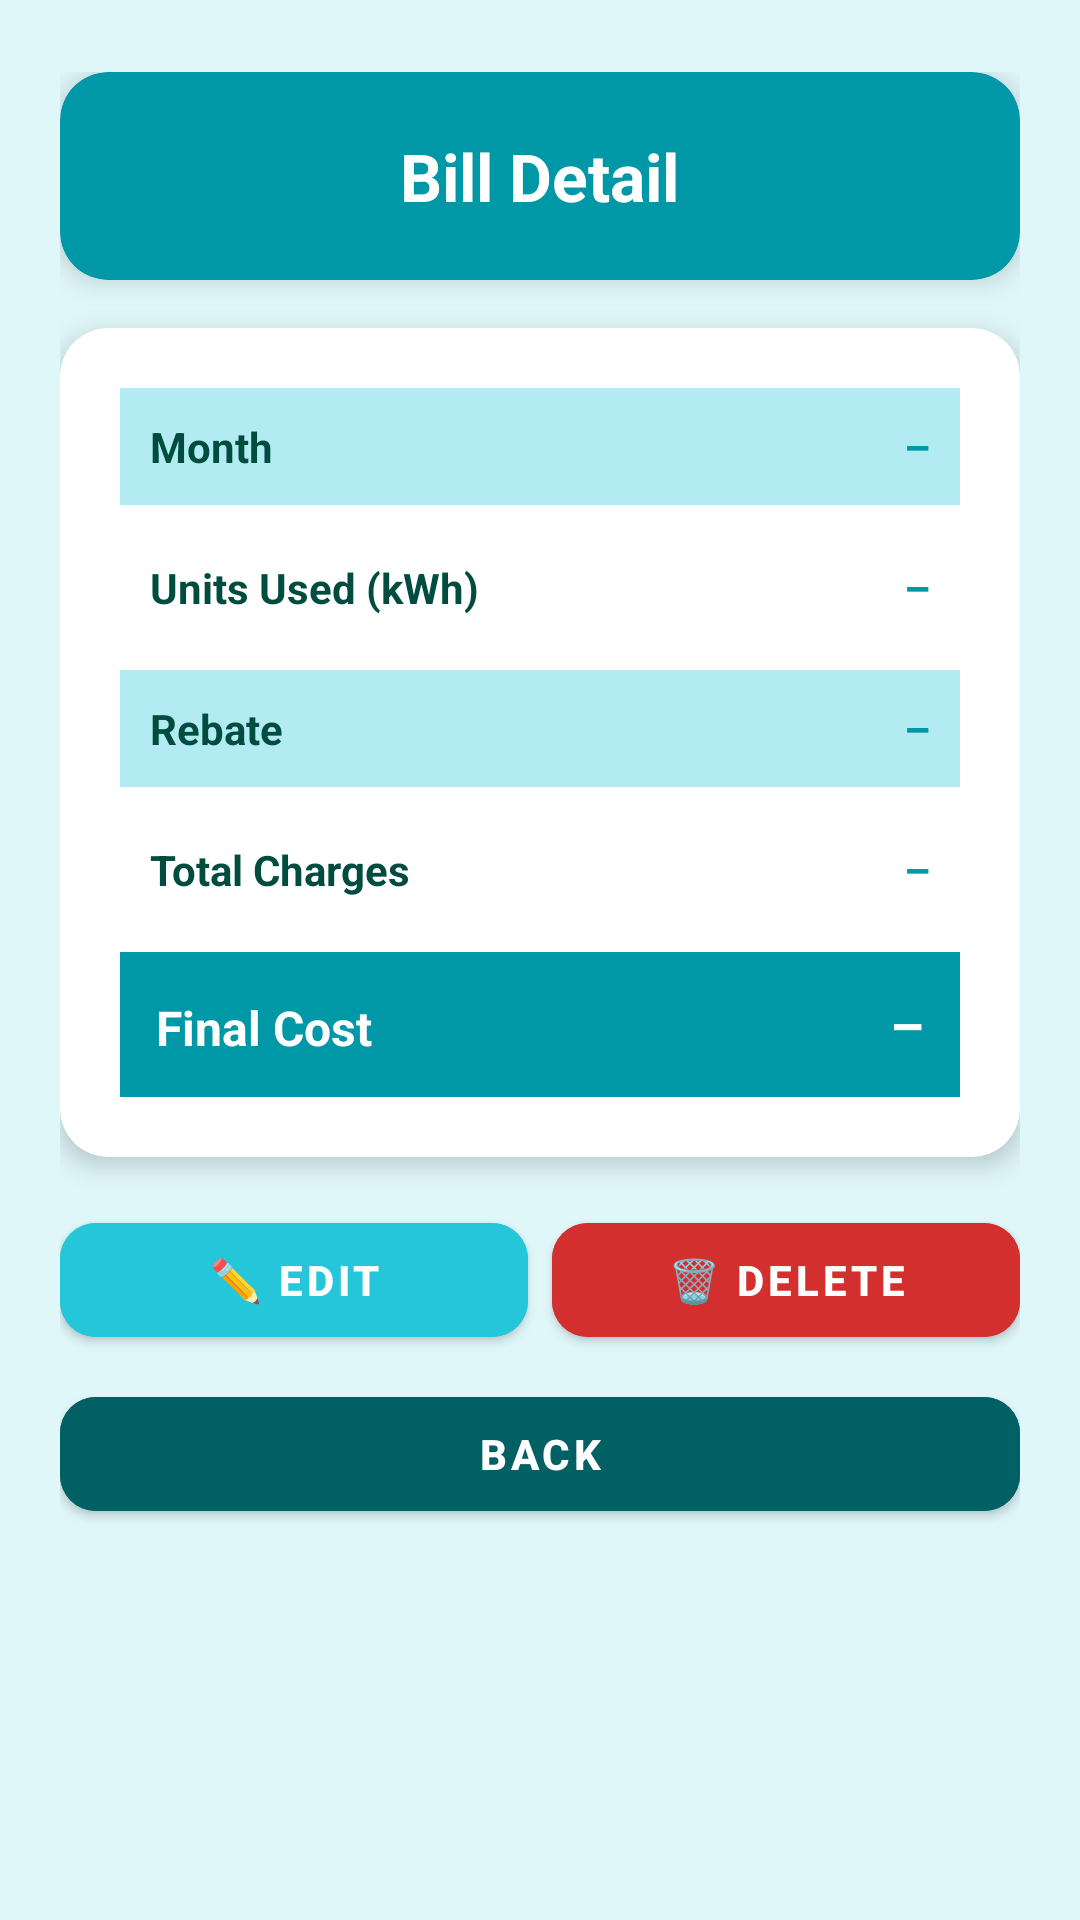

Android layout source for this screen:
<!-- AndroidManifest.xml: application theme Theme.ElectricityBill -->
<!-- res/layout/activity_detail.xml -->
<?xml version="1.0" encoding="utf-8"?>
<ScrollView xmlns:android="http://schemas.android.com/apk/res/android"
    xmlns:app="http://schemas.android.com/apk/res-auto"
    android:layout_width="match_parent"
    android:layout_height="match_parent"
    android:background="@color/colorBackground"
    android:fillViewport="true">

    <LinearLayout
        android:layout_width="match_parent"
        android:layout_height="wrap_content"
        android:orientation="vertical"
        android:gravity="center_horizontal"
        android:paddingStart="20dp"
        android:paddingEnd="20dp"
        android:paddingTop="24dp"
        android:paddingBottom="24dp">

        
        <androidx.cardview.widget.CardView
            android:layout_width="match_parent"
            android:layout_height="wrap_content"
            android:layout_marginBottom="16dp"
            app:cardCornerRadius="16dp"
            app:cardElevation="5dp"
            app:cardBackgroundColor="@color/colorPrimary">

            <LinearLayout
                android:layout_width="match_parent"
                android:layout_height="wrap_content"
                android:orientation="vertical"
                android:gravity="center"
                android:padding="20dp">

                <TextView
                    android:layout_width="wrap_content"
                    android:layout_height="wrap_content"
                    android:text="Bill Detail"
                    android:textColor="#FFFFFF"
                    android:textSize="22sp"
                    android:textStyle="bold"/>
            </LinearLayout>
        </androidx.cardview.widget.CardView>

        
        <androidx.cardview.widget.CardView
            android:layout_width="match_parent"
            android:layout_height="wrap_content"
            android:layout_marginBottom="16dp"
            app:cardCornerRadius="16dp"
            app:cardElevation="5dp"
            app:cardBackgroundColor="@color/colorSurface">

            <LinearLayout
                android:layout_width="match_parent"
                android:layout_height="wrap_content"
                android:orientation="vertical"
                android:padding="20dp">

                
                <LinearLayout android:layout_width="match_parent" android:layout_height="wrap_content"
                    android:orientation="horizontal" android:padding="10dp"
                    android:background="@color/colorCardBg" android:layout_marginBottom="8dp">
                    <TextView android:layout_width="0dp" android:layout_height="wrap_content"
                        android:layout_weight="1" android:text="Month"
                        android:textColor="@color/colorOnBackground" android:textStyle="bold"/>
                    <TextView android:id="@+id/tvDetailMonth" android:layout_width="wrap_content"
                        android:layout_height="wrap_content" android:text="–"
                        android:textColor="@color/colorPrimary" android:textStyle="bold"/>
                </LinearLayout>

                
                <LinearLayout android:layout_width="match_parent" android:layout_height="wrap_content"
                    android:orientation="horizontal" android:padding="10dp" android:layout_marginBottom="8dp">
                    <TextView android:layout_width="0dp" android:layout_height="wrap_content"
                        android:layout_weight="1" android:text="Units Used (kWh)"
                        android:textColor="@color/colorOnBackground" android:textStyle="bold"/>
                    <TextView android:id="@+id/tvDetailUnit" android:layout_width="wrap_content"
                        android:layout_height="wrap_content" android:text="–"
                        android:textColor="@color/colorPrimary" android:textStyle="bold"/>
                </LinearLayout>

                
                <LinearLayout android:layout_width="match_parent" android:layout_height="wrap_content"
                    android:orientation="horizontal" android:padding="10dp"
                    android:background="@color/colorCardBg" android:layout_marginBottom="8dp">
                    <TextView android:layout_width="0dp" android:layout_height="wrap_content"
                        android:layout_weight="1" android:text="Rebate"
                        android:textColor="@color/colorOnBackground" android:textStyle="bold"/>
                    <TextView android:id="@+id/tvDetailRebate" android:layout_width="wrap_content"
                        android:layout_height="wrap_content" android:text="–"
                        android:textColor="@color/colorPrimary" android:textStyle="bold"/>
                </LinearLayout>

                
                <LinearLayout android:layout_width="match_parent" android:layout_height="wrap_content"
                    android:orientation="horizontal" android:padding="10dp" android:layout_marginBottom="8dp">
                    <TextView android:layout_width="0dp" android:layout_height="wrap_content"
                        android:layout_weight="1" android:text="Total Charges"
                        android:textColor="@color/colorOnBackground" android:textStyle="bold"/>
                    <TextView android:id="@+id/tvDetailTotal" android:layout_width="wrap_content"
                        android:layout_height="wrap_content" android:text="–"
                        android:textColor="@color/colorPrimary" android:textStyle="bold"/>
                </LinearLayout>

                
                <LinearLayout android:layout_width="match_parent" android:layout_height="wrap_content"
                    android:orientation="horizontal" android:padding="12dp"
                    android:background="@color/colorPrimary">
                    <TextView android:layout_width="0dp" android:layout_height="wrap_content"
                        android:layout_weight="1" android:text="Final Cost"
                        android:textColor="#FFFFFF" android:textStyle="bold" android:textSize="16sp"/>
                    <TextView android:id="@+id/tvDetailFinal" android:layout_width="wrap_content"
                        android:layout_height="wrap_content" android:text="–"
                        android:textColor="#FFFFFF" android:textStyle="bold" android:textSize="18sp"/>
                </LinearLayout>

            </LinearLayout>
        </androidx.cardview.widget.CardView>

        
        <LinearLayout
            android:layout_width="match_parent"
            android:layout_height="wrap_content"
            android:orientation="horizontal"
            android:layout_marginBottom="8dp">

            <com.google.android.material.button.MaterialButton
                android:id="@+id/btnEdit"
                android:layout_width="0dp"
                android:layout_height="50dp"
                android:layout_weight="1"
                android:text="✏️ EDIT"
                android:textStyle="bold"
                android:backgroundTint="@color/colorAccent"
                android:layout_marginEnd="8dp"
                app:cornerRadius="12dp"/>

            <com.google.android.material.button.MaterialButton
                android:id="@+id/btnDelete"
                android:layout_width="0dp"
                android:layout_height="50dp"
                android:layout_weight="1"
                android:text="🗑️ DELETE"
                android:textStyle="bold"
                android:backgroundTint="@color/colorError"
                app:cornerRadius="12dp"/>
        </LinearLayout>

        <com.google.android.material.button.MaterialButton
            android:id="@+id/btnBackDetail"
            android:layout_width="match_parent"
            android:layout_height="50dp"
            android:text="BACK"
            android:textStyle="bold"
            android:backgroundTint="@color/colorPrimaryDark"
            app:cornerRadius="12dp"/>

    </LinearLayout>
</ScrollView>
<!-- resources referenced by this layout -->
<resources>
  <color name="colorAccent">#26C6DA</color>
  <color name="colorBackground">#E0F7FA</color>
  <color name="colorCardBg">#B2EBF2</color>
  <color name="colorError">#D32F2F</color>
  <color name="colorOnBackground">#004D40</color>
  <color name="colorPrimary">#0097A7</color>
  <color name="colorPrimaryDark">#006064</color>
  <color name="colorSurface">#FFFFFF</color>
  <style name="Theme.ElectricityBill" parent="Theme.MaterialComponents.Light.DarkActionBar">
          <item name="colorPrimary">@color/colorPrimary</item>
          <item name="colorPrimaryDark">@color/colorPrimaryDark</item>
          <item name="colorAccent">@color/colorAccent</item>
          <item name="android:windowBackground">@color/colorBackground</item>
          <item name="android:statusBarColor">@color/colorPrimaryDark</item>
      </style>
</resources>
